Labelled photos from "hsv_dataset", an image-classification folder in mizanulridhoaohana/klasifikasi_buah. The possible labels are: manggis, pisang, rambutan.

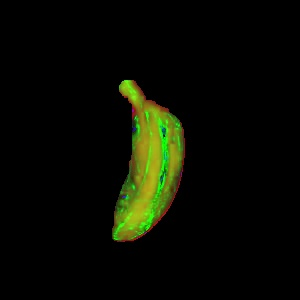
Label: pisang

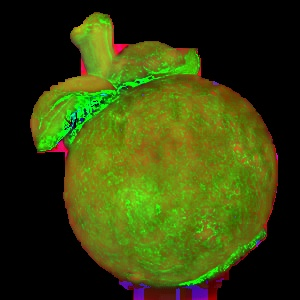
Label: manggis

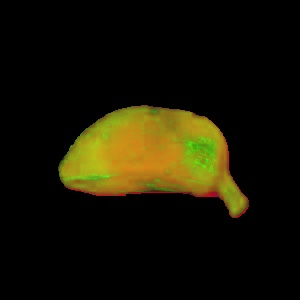
Label: pisang

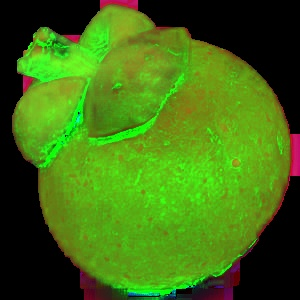
Label: manggis

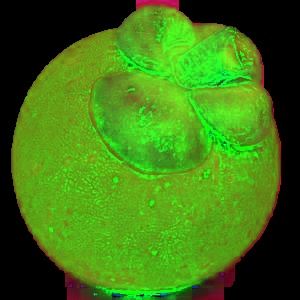
Label: manggis

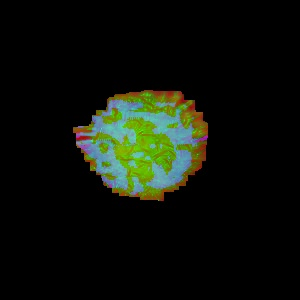
Label: rambutan
